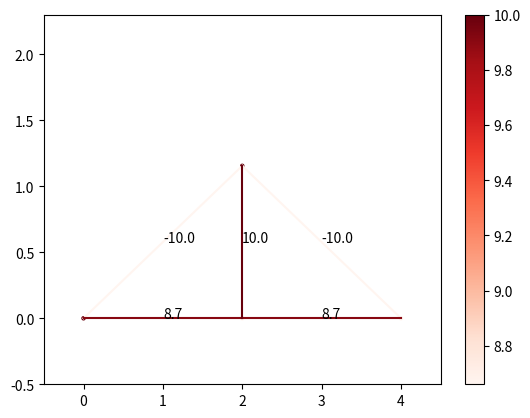

Recreate this plot in Python.
import numpy as np
from numpy import linalg
import matplotlib.pyplot as plt
N=500

def rgba_to_hex(rgba):
    r = int(rgba[0] * 255)
    g = int(rgba[1] * 255)
    b = int(rgba[2] * 255)
    a = int(rgba[3] * 255)
    hex_code = "#{:02x}{:02x}{:02x}{:02x}".format(r, g, b, a)
    return hex_code

class joint:
    def __init__(self,pos,type=0,ext_F=[0,0]) -> None:
        self.pos=pos
        self.type=type#0为一般，1为支座约束，2为铰链约束
        self.F=[]
        self.ext_F=ext_F

joints=[joint([0,0],1),joint([4,0],2),joint([2,2/np.sqrt(3)]),joint([2,0],ext_F=[0,-10])]
num=len(joints)
pos=np.array([[0,0],[4,0],[2,2/np.sqrt(3)],[2,0]])
pos2=pos/5+0.1#可视化的位置
pos2[:,1]+=0.3
Adj=np.array([[0,2],[0,3],[1,2],[1,3],[2,3]])

#cur用于控制其他约束力
cur=num
A=np.zeros((2*num,2*num))
B=np.zeros(2*num)

for j in range(num):
    eqa1,eqa2=np.zeros(2*num),np.zeros(2*num)
    for i in range(len(Adj)):
        if(j in Adj[i]):
            index=Adj[i][1] if Adj[i][0]==j else Adj[i][0]
            tmp=pos[index]-pos[j]
            dir=tmp/(tmp.dot(tmp)**0.5)
            eqa1[i]=dir[0]#x方向
            eqa2[i]=dir[1]#y方向
    if(joints[j].type==1):
        eqa2[cur+1]=1
        cur+=1
    if(joints[j].type==2):
        eqa1[cur+1]=1
        eqa2[cur+2]=1
        cur+=2
    A[2*j,:]=eqa1
    A[2*j+1,:]=eqa2
    obj=joints[j]
    if(obj!=[0,0]):
        B[2*j]=-obj.ext_F[0]
        B[2*j+1]=-obj.ext_F[1]
        
ans=linalg.solve(A,B)

x = pos[Adj[:,0]]
y = pos[Adj[:,1]]

data = ans[:num+1]

# 选择一个colormap
cmap = plt.cm.get_cmap('Reds')

# 对数据进行归一化，将值映射到[0, 1]的区间
normalized_data = (data - data.min()) / (data.max() - data.min())

# 将归一化后的数据传入colormap中，得到对应的颜色数组
colors = cmap(normalized_data)

plt.scatter(np.array(pos)[:,0],np.array(pos)[:,1], c=[abs(i) for i in ans[:num]],cmap="Reds", s=5)

for i in range(len(x)):
    plt.plot([x[i][0],y[i][0]],[x[i][1],y[i][1]],color=rgba_to_hex(colors[i]))
    plt.annotate(str(round(ans[i],1)),[(x[i][0]+y[i][0])/2,(x[i][1]+y[i][1])/2])
plt.xlim(-0.5,4.5)
plt.ylim(-0.5,2.3)
plt.colorbar()
plt.show()